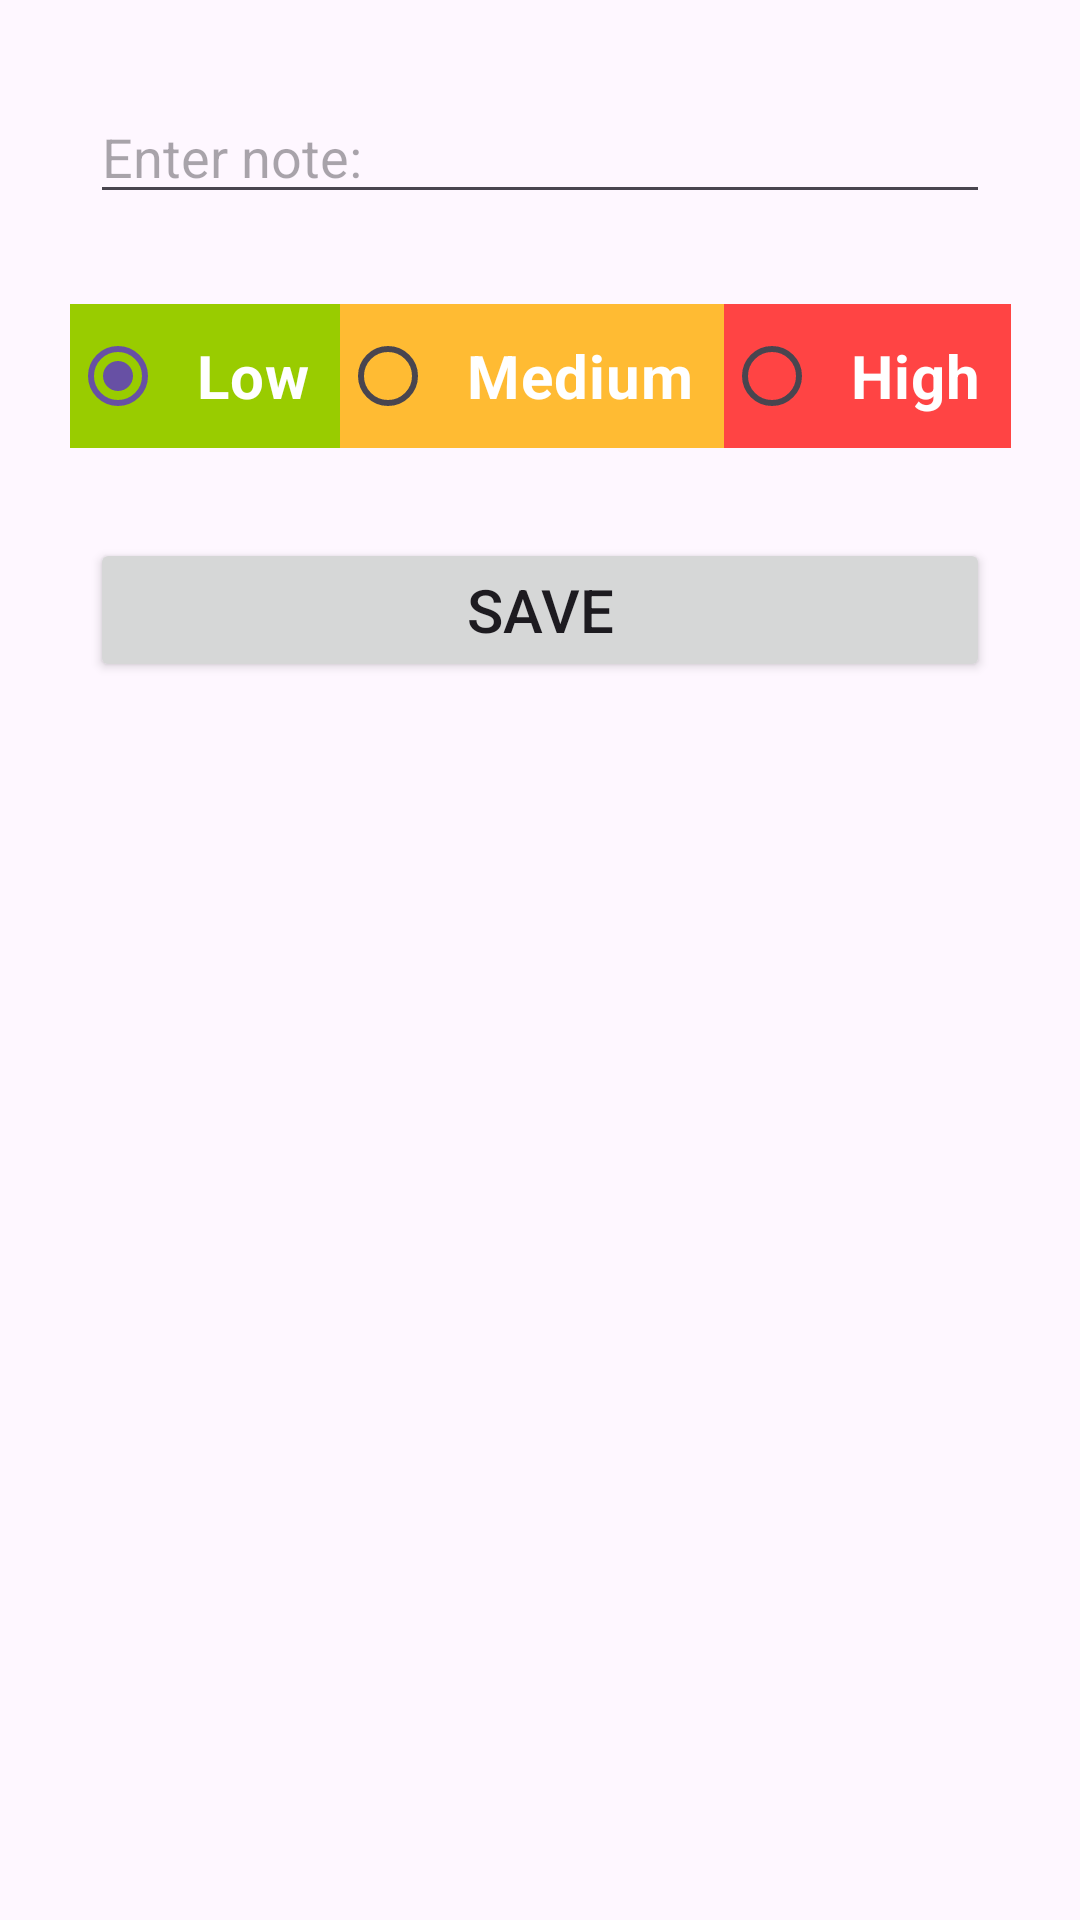

Android layout source for this screen:
<!-- AndroidManifest.xml: application theme Theme.EdTodo -->
<!-- res/layout/activity_create_note.xml -->
<?xml version="1.0" encoding="utf-8"?>
<androidx.constraintlayout.widget.ConstraintLayout xmlns:android="http://schemas.android.com/apk/res/android"
    xmlns:app="http://schemas.android.com/apk/res-auto"
    android:layout_width="match_parent"
    android:layout_height="match_parent">

    <EditText
        android:id="@+id/noteEditText"
        android:layout_width="match_parent"
        android:layout_height="wrap_content"
        android:layout_margin="30dp"
        android:hint="@string/enter_note"
        android:inputType="textPersonName"
        app:layout_constraintEnd_toEndOf="parent"
        app:layout_constraintStart_toStartOf="parent"
        app:layout_constraintTop_toTopOf="parent" />

    <RadioGroup
        android:id="@+id/priorityRadioGroup"
        android:layout_width="wrap_content"
        android:layout_height="wrap_content"
        android:layout_margin="30dp"
        android:orientation="horizontal"
        app:layout_constraintEnd_toEndOf="parent"
        app:layout_constraintStart_toStartOf="parent"
        app:layout_constraintTop_toBottomOf="@+id/noteEditText">

        <RadioButton
            android:id="@+id/radioButtonLow"
            android:layout_width="wrap_content"
            android:layout_height="wrap_content"
            android:background="@android:color/holo_green_light"
            android:checked="true"
            android:padding="10dp"
            android:text="@string/low"
            android:textColor="@color/white"
            android:textSize="20sp"
            android:textStyle="bold" />

        <RadioButton
            android:id="@+id/radioButtonMedium"
            android:layout_width="wrap_content"
            android:layout_height="wrap_content"
            android:background="@android:color/holo_orange_light"
            android:padding="10dp"
            android:text="@string/medium"
            android:textColor="@color/white"
            android:textSize="20sp"
            android:textStyle="bold" />

        <RadioButton
            android:id="@+id/radioButtonHigh"
            android:layout_width="wrap_content"
            android:layout_height="wrap_content"
            android:background="@android:color/holo_red_light"
            android:padding="10dp"
            android:text="@string/high"
            android:textColor="@color/white"
            android:textSize="20sp"
            android:textStyle="bold" />

    </RadioGroup>

    <Button
        android:id="@+id/saveNoteButton"
        android:layout_width="match_parent"
        android:layout_height="wrap_content"
        android:layout_margin="30dp"
        android:text="@string/save"
        android:textSize="20sp"
        app:layout_constraintEnd_toEndOf="parent"
        app:layout_constraintStart_toStartOf="parent"
        app:layout_constraintTop_toBottomOf="@+id/priorityRadioGroup" />
</androidx.constraintlayout.widget.ConstraintLayout>
<!-- resources referenced by this layout -->
<resources>
  <string name="enter_note">Enter note:</string>
  <string name="high">High</string>
  <string name="low">Low</string>
  <string name="medium">Medium</string>
  <string name="save">Save</string>
  <style name="Theme.EdTodo" parent="Base.Theme.EdTodo" />
  <style name="Base.Theme.EdTodo" parent="Theme.Material3.DayNight.NoActionBar">
          
          
      </style>
  <!-- not gathered from this repository: default colours our renderer supplied (Android Studio template values) -->
  <color name="white">#FFFFFFFF</color>
</resources>
